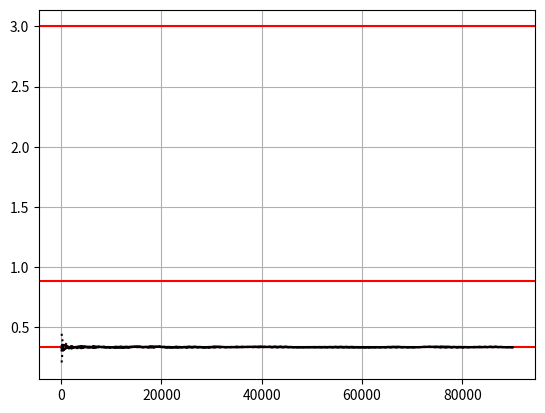

Write Python code to recreate this figure.
import numpy as np
import matplotlib.pyplot as plt
np.random.seed(2023)

def h1(x):
    return x ** 2

def h2(x):
    return np.exp(-x ** 2)

def h3(x):
    return (x ** 4) * np.exp(-x ** 2 / 2)

d = [(h1, 1/3),
     (h2, np.sqrt(np.pi) / 2),
     (h3, 3)]

n_integrals = len(d)
my_range = np.linspace(10, 300) ** 2
my_range = my_range.astype(int)

for i in range(n_integrals):

    func, h = d[i]
    results = []
    ci_lower = []
    ci_upper = []

    for n in my_range:

        x_sim = np.random.uniform(size=n)
        h_hat = h1(x_sim)
        se = 1/(n**2) * np.sum((h-h_hat) ** 2)

        mean = np.mean(h_hat)

        results.append(mean)

        ci_lower.append(mean - 1.65 * se)
        ci_upper.append(mean + 1.65 * se)

    plt.plot(my_range, results, color='black', label='estimate')
    plt.plot(my_range, ci_lower, color='black', label='5%', ls=':')
    plt.plot(my_range, ci_upper, color='black', label='95%', ls=':')
    plt.axhline(y=h, color='red', label='truth')
    plt.grid(True)
    plt.show()

